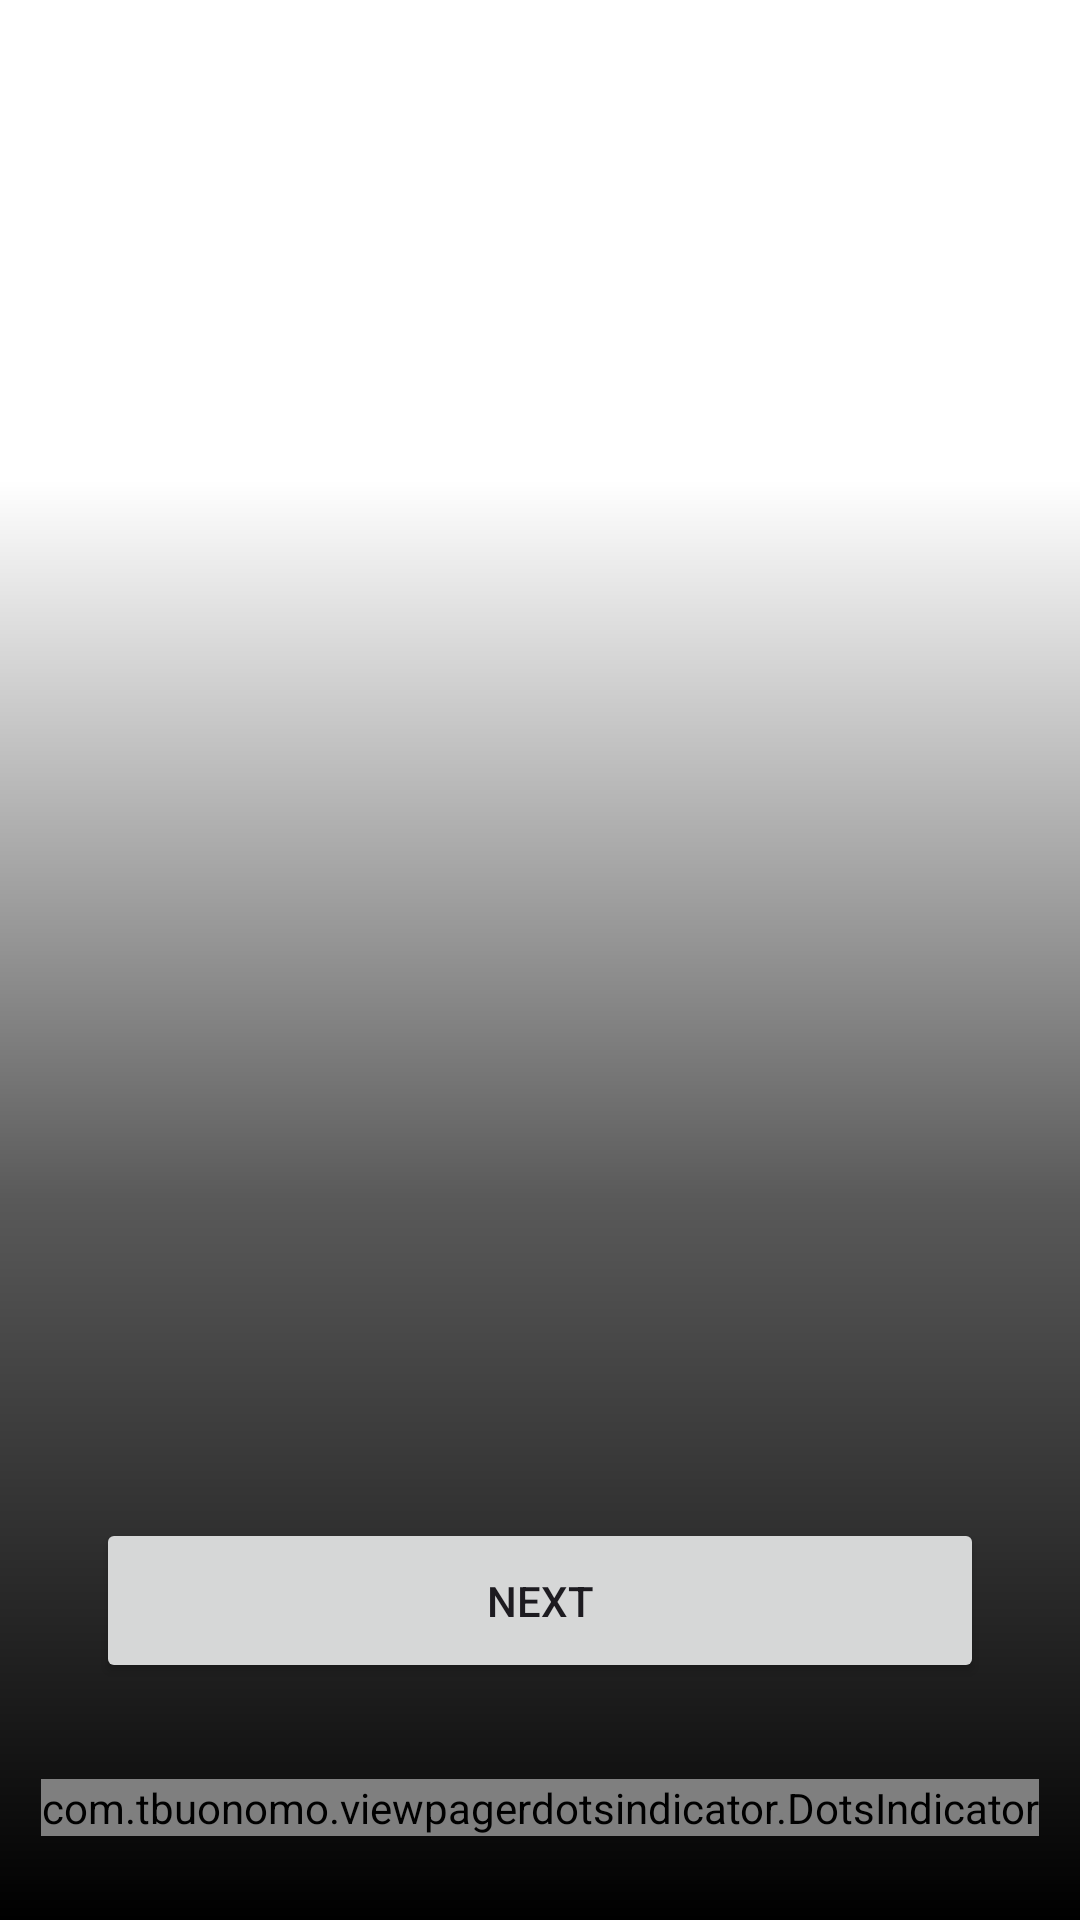

Android layout source for this screen:
<!-- AndroidManifest.xml: application theme Theme.TraktMovies -->
<!-- res/layout/activity_login.xml -->
<?xml version="1.0" encoding="utf-8"?>
<androidx.constraintlayout.widget.ConstraintLayout xmlns:android="http://schemas.android.com/apk/res/android"
    xmlns:app="http://schemas.android.com/apk/res-auto"
    xmlns:tools="http://schemas.android.com/tools"
    android:id="@+id/main"
    android:layout_width="match_parent"
    android:background="@color/white"
    android:layout_height="match_parent"
    tools:context=".view.activity.LoginActivity">

    <androidx.viewpager2.widget.ViewPager2
        android:id="@+id/login_pager"
        android:layout_width="match_parent"
        android:layout_height="match_parent"
        app:layout_constraintBottom_toBottomOf="parent"
        app:layout_constraintEnd_toEndOf="parent"
        app:layout_constraintStart_toStartOf="parent"
        app:layout_constraintTop_toTopOf="parent" />

    <FrameLayout
        android:layout_width="0dp"
        android:layout_height="0dp"
        app:layout_constraintHeight_percent="0.75"
        android:background="@drawable/bg_login"
        app:layout_constraintBottom_toBottomOf="parent"
        app:layout_constraintEnd_toEndOf="parent"
        app:layout_constraintStart_toStartOf="parent" />

    <Button
        android:id="@+id/btn_login"
        android:layout_width="0dp"
        android:layout_marginHorizontal="32dp"
        android:layout_marginBottom="32dp"
        android:layout_height="55dp"
        android:textColor="@color/black"
        android:text="Signin or Signup by Gmail"
        android:visibility="gone"
        android:drawablePadding="10dp"
        app:backgroundTint="@color/white"
        android:drawableLeft="@drawable/google_button"
        app:layout_constraintBottom_toTopOf="@+id/dots_indicator"
        app:layout_constraintEnd_toEndOf="parent"
        app:layout_constraintStart_toStartOf="parent" />


    <Button
        android:id="@+id/btn_next"
        android:layout_width="0dp"
        android:layout_marginHorizontal="32dp"
        android:layout_marginBottom="32dp"
        android:layout_height="55dp"
        android:text="Next"
        android:visibility="visible"
        app:layout_constraintBottom_toTopOf="@+id/dots_indicator"
        app:layout_constraintEnd_toEndOf="parent"
        app:layout_constraintStart_toStartOf="parent" />
    
    <com.tbuonomo.viewpagerdotsindicator.DotsIndicator
        android:id="@+id/dots_indicator"
        android:layout_width="wrap_content"
        android:layout_height="wrap_content"
        app:dotsCornerRadius="20dp"
        app:dotsSize="10dp"
        app:selectedDotColor="@color/white"
        app:dotsColor="@color/gray"
        app:dotsSpacing="4dp"
        app:dotsWidthFactor="2.5"
        android:layout_marginBottom="28dp"
        app:layout_constraintBottom_toBottomOf="parent"
        app:layout_constraintEnd_toEndOf="parent"
        app:layout_constraintStart_toStartOf="parent"
        app:progressMode="true" />

</androidx.constraintlayout.widget.ConstraintLayout>
<!-- resources referenced by this layout -->
<resources>
  <color name="black">#FF000000</color>
  <color name="gray">#8C8C8C</color>
  <color name="white">#FFFFFFFF</color>
  <!-- drawable bg_login (drawable) -->
  <?xml version="1.0" encoding="utf-8"?>
  <shape xmlns:android="http://schemas.android.com/apk/res/android">
  
  
      <gradient android:startColor="@color/black"
          android:endColor="@android:color/transparent"
          android:centerColor="@color/black_transparent"
          android:angle="90"/>
  
  </shape>
  <style name="Theme.TraktMovies" parent="Base.Theme.TraktMovies" />
  <color name="black_transparent">#A6000000</color>
  <style name="Base.Theme.TraktMovies" parent="Theme.Material3.DayNight.NoActionBar">
          
          
      </style>
</resources>
